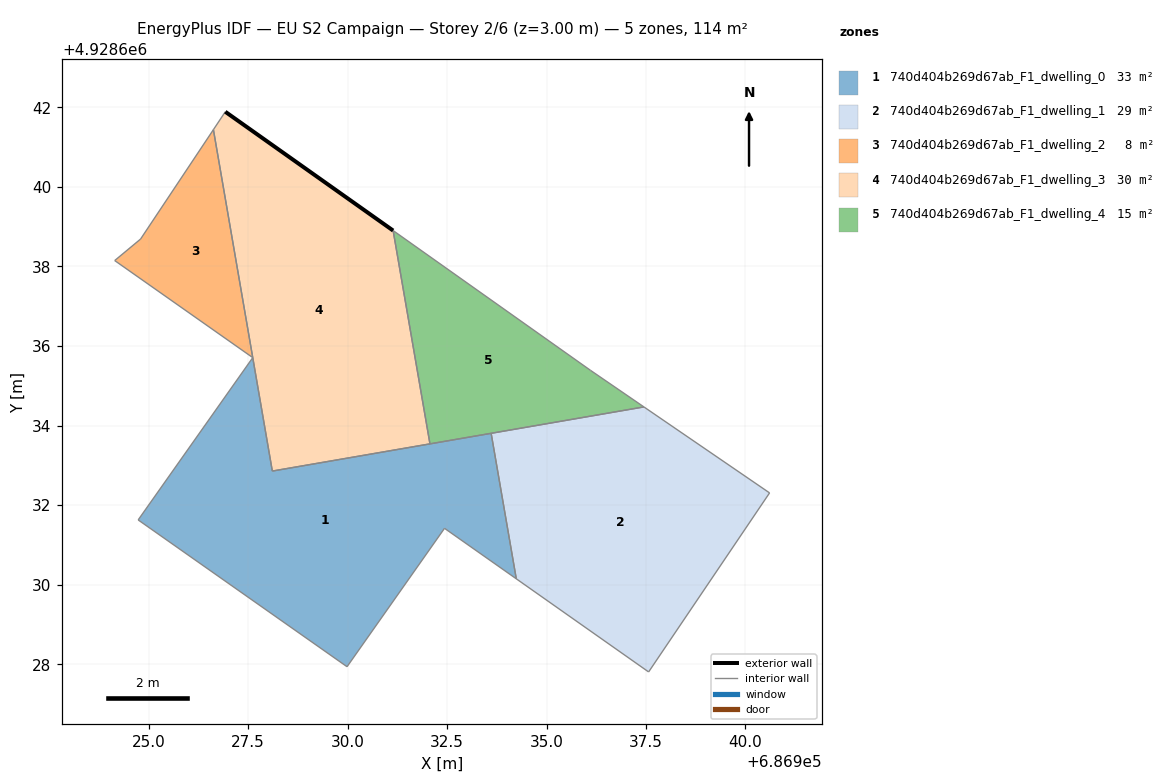
=== STOREY PLAN SPEC (per zone: floor XY polygon, exterior-wall plan segments, windows/doors) ===
zone 1: 740d404b269d67ab_F1_dwelling_0  (32.8 m²)
  floor: (686934.24, 4928630.15) (686933.61, 4928633.81) (686928.11, 4928632.86) (686927.62, 4928635.71) (686924.74, 4928631.63) (686929.99, 4928627.94) (686932.44, 4928631.42)
  interior walls: 7
zone 2: 740d404b269d67ab_F1_dwelling_1  (28.6 m²)
  floor: (686937.57, 4928627.81) (686940.61, 4928632.31) (686937.45, 4928634.47) (686933.61, 4928633.81) (686934.24, 4928630.15)
  interior walls: 5
zone 3: 740d404b269d67ab_F1_dwelling_2  (8.3 m²)
  floor: (686927.62, 4928635.71) (686926.63, 4928641.44) (686924.80, 4928638.69) (686924.15, 4928638.15)
  interior walls: 4
zone 4: 740d404b269d67ab_F1_dwelling_3  (29.8 m²)
  floor: (686932.07, 4928633.54) (686931.14, 4928638.90) (686926.93, 4928641.89) (686926.63, 4928641.44) (686928.11, 4928632.86)
  exterior wall: (686926.93, 4928641.89) – (686931.14, 4928638.90)  [5.2 m]
  interior walls: 4
zone 5: 740d404b269d67ab_F1_dwelling_4  (14.8 m²)
  floor: (686937.45, 4928634.47) (686936.11, 4928635.39) (686931.14, 4928638.90) (686932.07, 4928633.54)
  interior walls: 4

=== DERIVED (storey summary) ===
Building: EU S2 Campaign
Storey: 2 of 6  (floor level z = 3.00 m)
Storey gross floor area: 114.3 m²
Zones on this storey: 5
  - 740d404b269d67ab_F1_dwelling_0: floor 32.8 m²
  - 740d404b269d67ab_F1_dwelling_1: floor 28.6 m²
  - 740d404b269d67ab_F1_dwelling_2: floor 8.3 m²
  - 740d404b269d67ab_F1_dwelling_3: floor 29.8 m²; exterior wall 5.2 m (15.5 m²); WWR 0.0%
  - 740d404b269d67ab_F1_dwelling_4: floor 14.8 m²
Zone adjacency (shared interzone walls):
  - 740d404b269d67ab_F1_dwelling_0 ↔ 740d404b269d67ab_F1_dwelling_1
  - 740d404b269d67ab_F1_dwelling_3 ↔ 740d404b269d67ab_F1_dwelling_4